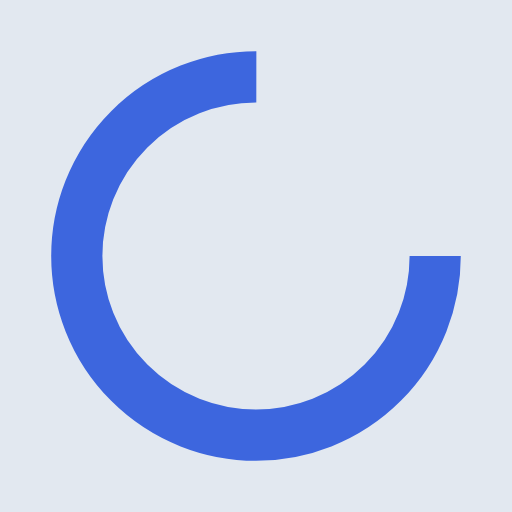
t = 0.00 s
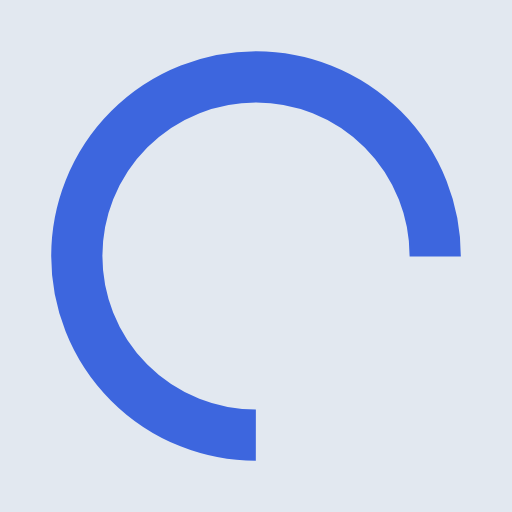
t = 0.38 s
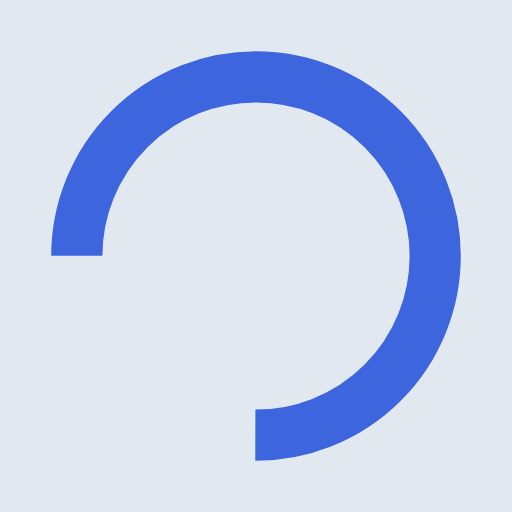
t = 0.76 s
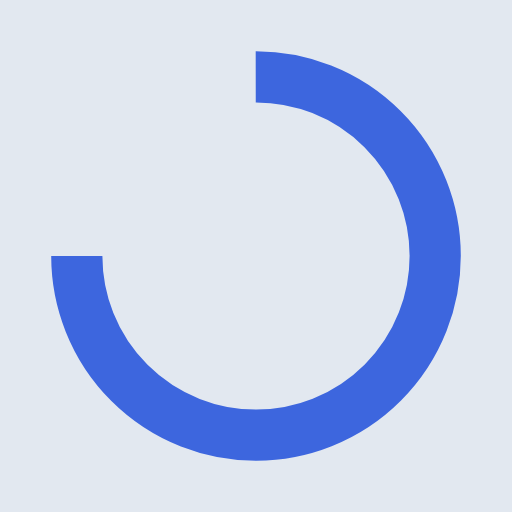
t = 1.14 s

The animated SVG that drew these frames (rendered in a browser with its animation timeline set to each time). Animation: 1 SMIL element (animateTransform=1); one cycle of 1.51 s, repeats indefinitely.

<svg xmlns="http://www.w3.org/2000/svg" viewBox="0 0 100 100" preserveAspectRatio="xMidYMid" width="200" height="200" style="shape-rendering: auto; display: block; background: rgb(226, 232, 240);" xmlns:xlink="http://www.w3.org/1999/xlink"><g><circle stroke-dasharray="164.93361431346415 56.97787143782138" r="35" stroke-width="10" stroke="#3d66de" fill="none" cy="50" cx="50">
  <animateTransform keyTimes="0;1" values="0 50 50;360 50 50" dur="1.5151515151515151s" repeatCount="indefinite" type="rotate" attributeName="transform"></animateTransform>
</circle><g></g></g><!-- [ldio] generated by https://loading.io --></svg>